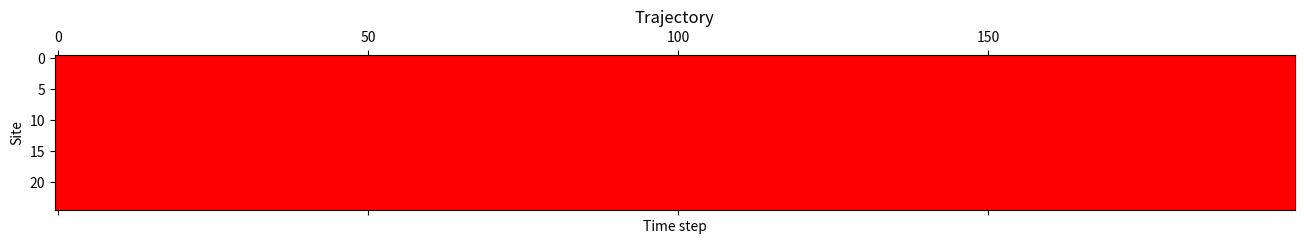

Recreate this plot in Python.
# ------------------------------------------------------------

# Code to implement Kinetically Constrained Models
#
# *References*
# [1] The Fredrickson-Aldersen Model [Frederickson and Alderson 1984](https://journals.aps.org/prl/abstract/10.1103/PhysRevLett.53.1244)
# [2] The East Model [Jackle and Eisinger 1991](https://link.springer.com/article/10.1007/BF01453764)
# [3] [Nicholas B. Tutto 2018](https://tps.phys.tue.nl/lm-live/fa-ising/)

# ------------------------------------------------------------

import logging

import numpy as np
import matplotlib.pyplot as plt
import scipy.optimize as optimize

class KCM(object):
    """

    For convenience sake, we interpret the spins as occupation numbers $$0, 1$$
    rather than the conventional up/down $$\pm 1$$.

    This class produces a single trajectory.

    """

    def __init__(self, prob_transition, num_sites, num_steps, num_burnin_steps=0):
        """
        :param float trans_prob: The probability (with value in range [0, 1])
            of a spin flipping if its right neighbor is up (i.e. =1).
        :param int num_sites: The number of sites to include in the chain.
        :param int num_steps: The number of steps to include in a trajectory.
        :param int num_burnin_steps: The number of steps to equilibrate a
            randomly initialized configuration.

        """
        assert prob_transition <= 1 and prob_transition >= 0
        assert num_sites > 1

        self.prob_transition = prob_transition
        self.num_sites = num_sites
        self.num_steps = num_steps
        self.num_burnin_steps = num_burnin_steps

    def _step(self, state):
        raise NotImplementedError("")

    def gen_trajectory(self, init_state=None):
        """
        Generates a trajectory of ``self.num_steps`` steps, preceded by
        ``self.num_burnin_step`` burn-in steps.

        :param (np.array or None) init_state: An optional numpy array of 0s and
            1s that should have size ``(self.num_sites, )``. If None, defaults
            to a randomly chosen array of 0s and 1s.


        :returns (np.array) trajectory: A trajectory of shape
            (self.num_steps, self.num_sites). The rows are states.

        Note: if ``self.num_burnin_steps > 0``, then ``init_state`` will NOT be
            the first entry in trajectories
        """

        state = init_state
        trajectory = np.zeros((self.num_steps, self.num_sites))

        if init_state is None:
            state = np.random.choice([0, 1], size=(self.num_sites, ))

        assert state.shape == (self.num_sites, )

        for _ in range(self.num_burnin_steps - 1): # -1 because we update state once more in the forloop below.
            state = self._step(state)

        for i in range(self.num_steps):
            state = self._step(state)
            trajectory[i, :] = state

        return trajectory

    def activity(self, trajectory):
        activity = 0.
        for i in range(self.num_steps - 1):
            activity += np.sum(trajectory[i, :] != trajectory[i + 1, :])

        return activity /(self.num_steps * self.num_sites)



class EastKCM(KCM):
    """

    The East Model is a kinetic 1-dimensional Ising chain.
     - It's spins are non-interacting.
     - Spin ``i`` can flip with probability ``prob_transition`` iff spin ``i+1``
       (to the right, i.e. "east") is "up"
     - Boundaries are closed.

    For convenience sake, we interpret the spins as occupation numbers $$0, 1$$
    rather than the conventional up/down $$\pm 1$$.

    This class produces a single trajectory.

    """

    def __init__(self, prob_transition, num_sites, num_steps, num_burnin_steps=0):
        """
        :param float trans_prob: The probability (with value in range [0, 1])
            of a spin flipping if its right neighbor is up (i.e. =1).
        :param int num_sites: The number of sites to include in the chain.
        :param int num_steps: The number of steps to include in a trajectory.
        :param int num_burnin_steps: The number of steps to equilibrate a
            randomly initialized configuration.

        """
        super(EastKCM, self).__init__(prob_transition, num_sites, num_steps, num_burnin_steps)

    def _step(self, state):
        """
        Carries out one step on ``state``.
        Iterate over all indices and probabilistically update (with probability
        ``self.prob_transition``) those spins whose right-neighbors have value 0

        """

        for i in range(self.num_sites - 1):
            if state[i + 1] == 1 and np.random.uniform() < self.prob_transition:
                state[i] = 1 - state[i]

        return state

class TransitionPathSampler(object):
    """

    Described in Supporting Information of Elmatad et al. 2010

    """
    def __init__(self, kcm, observable):
        """
        Takes a kcm model, and can measure the observable over ensembles of trajectories taken from the kcm
        """

        self.kcm = kcm
        self.num_steps = kcm.num_steps
        self.observable = observable

    def _half_shoot(self, trajectory):
        i = np.random.choice(np.arange(self.kcm.num_sites, dtype=np.int32))

        for j in range(i, self.kcm.num_steps -1):
            trajectory[j + 1, :] = self.kcm._step(trajectory[j, :])

        return trajectory

    def _shift(self, trajectory):
        i = np.random.choice(np.arange(self.kcm.num_sites, dtype=np.int32))

        trajectory[:self.kcm.num_steps - i, :] = trajectory[i:, :]

        for j in range(self.kcm.num_steps - i, self.kcm.num_steps -1):
            trajectory[j + 1, :] = self.kcm._step(trajectory[j, :])

        return trajectory

    def _step(self, trajectory):
        # With equal probability we either half-shoot or shift.
        if np.random.uniform() < 0.5:
            return self._half_shoot(trajectory)
        else:
            return self._shift(trajectory)

    def get_trajectory_weight(self, trial_trajectory):
        # See ``accept_trajectory``
        # By default, we except all newly generated trajectories.
        return 1.

    @staticmethod
    def accept_trajectory(energy_prev, energy_curr):
        # By default, we except all newly generated trajectories.
        return True

    def mc_samples(self, num_samples, num_burnin_in_steps=0, verbose=False):
        # TODO: also measure the standard deviations (or do a fancier binning analysis)!

        measurements = np.zeros(num_samples)

        trajectory = self.kcm.gen_trajectory()

        energy_prev = self.get_trajectory_weight(trajectory)
        energy_curr = energy_prev

        for i in range(num_samples):
            measurements[i] = self.observable(trajectory)

            if verbose:
                draw_trajectory(trajectory)

            trial_trajectory = self._step(trajectory)

            energy_prev = energy_curr
            energy_curr = self.get_trajectory_weight(trial_trajectory)

            if self.accept_trajectory(energy_prev, energy_curr):
                trajectory = trial_trajectory

        return measurements

    def mc_average(self, num_samples, num_burnin_in_steps=0, verbose=False):
        return np.mean(self.mc_samples(num_samples, num_burnin_in_steps, verbose))

class SoftenedFATPS(TransitionPathSampler):
    def __init__(self, *args):
        """
        docstring
        """
        super(SoftenedFATPS, self).__init__(*args)
        self.alpha = np.arctan(2. * np.exp(-self.kcm.s) * (1. + self.kcm.eps) / (2. +self.kcm.eps - self.kcm.eps * self.kcm.gamma))
        self.g = np.log(np.tan(self.alpha / 2))


    def get_trajectory_weight(self, trajectory):
        return self.kcm.s * self.kcm.activity(trajectory) - self.g * (np.sum(trajectory[0, :] + trajectory[-1, :]))

    @staticmethod
    def accept_trajectory(energy_prev, energy_curr):
        return np.random.uniform() < min(1, np.exp(energy_prev - energy_curr))



class OneSpinFAKCM(KCM):
    """

    The one-spin Fredrickson-Andersen Model is a kinetic 1-dimensional Ising chain.
     - It's spins are non-interacting.
     - Spin ``i`` can flip with probability ``prob_transition`` iff spin ``i+1``
       (to the right or left, i.e. "east") is "up"
     - Boundaries are closed.

    For convenience sake, we interpret the spins as occupation numbers $$0, 1$$
    rather than the conventional up/down $$\pm 1$$.

    This class produces a single trajectory.

    """

    def __init__(self, prob_transition, prob_swap, num_sites, num_steps, coupling_energy, control_parameter=0., neighbor_constraint=1, num_burnin_steps=0):
        """
        :param float prob_transition: The probability (with value in range [0, 1])
            of a spin flipping if its right neighbor is up (i.e. =1).
        :param int num_sites: The number of sites to include in the chain.
        :param int num_steps: The number of steps to include in a trajectory.
        :param int num_burnin_steps: The number of steps to equilibrate a
            randomly initialized configuration.

        """
        super(OneSpinFAKCM, self).__init__(prob_transition, num_sites, num_steps, num_burnin_steps)
        self.external_field = control_parameter
        self.coupling_energy = coupling_energy
        self.prob_swap = prob_swap
        self.neighbor_constraint = neighbor_constraint

    def _step(self, state):
        """
        Carries out one step on ``state``.
        Iterate over all indices and probabilistically update (with probability
        ``self.prob_transition`` times the number of neighboring up spins)
        those spins whose neighbors have value 0

        """

        # define a random order by which to go through the state
        shuffled_indices = np.random.permutation(self.num_sites)

        tmp_state = state.copy()

        for index in shuffled_indices:

            # check if the neighbor contraint is upheld
            if not self._check_neighbor_constraint(state, index):
                continue

            # attempt a flip
            if np.random.uniform() > self.prob_transition:

                # calculate the change in energy of system after attempted move
                dE = self._energy_change_of_flip(state, index)

                # acceptence probability of the move depends on the change in energy
                if np.random.uniform() < min(1., np.exp(-dE)):
                    tmp_state[index] = 1 - state[index]

            # attempt a swap
            if np.random.uniform() > self.prob_swap and index < len(state) - 1:
                direction = np.random.choice([-1, 1])

                # calculate the change in energy of the system after a swap
                dE = self._energy_change_of_swap(state, index, direction)

                # acceptence probability of the move depends on the change in energy
                if np.random.uniform() < min(1., np.exp(-dE)):
                    tmp_state[index], tmp_state[index + direction] = tmp_state[index + direction], tmp_state[index]

        return tmp_state


    def _energy_change_of_flip(self, state, index):
        """
        Calculate the change in energy that a flip will cause.

        The energy of a site in the site is defined as
        E(site, mobile) = m * J + B
        E(site, inert) = (2 - m) * J - B

        where m is the number of mobile neighbors, J is the coupling energy and B is the inverse temperature of the system.

        :param state (np.array) state: The current state of the system.
        :param int index: The index of the site that is being examined.

        :returns float dE: The change in total energy of the state caused by flipping the site at ``index``.
        """

        if index == 0:
            dE = (-1)**self.identity_func(index, index+1, state) * self.coupling_energy + (-1)**state[index] * self.external_field
        elif index == self.num_sites - 1:
            dE = (-1)**self.identity_func(index, index-1, state) * self.coupling_energy + (-1)**state[index] * self.external_field
        else:
            dE = ((-1)**self.identity_func(index, index + 1, state) + (-1)**self.identity_func(index, index - 1, state)) * self.coupling_energy \
                + (-1)**state[index] * self.external_field

        return dE

    def _energy_change_of_swap(self, state, index, direction):
        """
        Calculate the energy chage caused by swapping two sites in the chain. Because we are dealing with a one dimensional chain
        we can heavily rely on the symmetry of the system to derive the energy change.

        The energy of a site in the site is defined as
        E(site, mobile) = m * J + B
        E(site, inert) = (2 - m) * J - B

        Only the following configurations yield a change in energy.

        [1][0][1][0] -> +4J
        [1][1][0][0] -> -4J

        All other configurations don't change the energy of the system

        :param state (np.array) state: The current state of the system.
        :param int index: The index of the site that is being examined.
        :param int direction: the direction of a swap. -1 is left and +1 is right.

        :returns float dE: The change in total energy of the state caused by flipping the site at ``index``.
        """
        # TODO: correctly handle the edges of the state vector
        # Right now if we are at risk of being at the edge we return - ln(0.5) such that the probability of swapping is 0.5
        if index >= (len(state) - 2) or index < 2:
            return 0.6314718056

        if state[index] == state[index + 2*direction] and state[index - 1] == state[index + 1] and state[index] != state[index + direction]:
            dE = 4 * self.coupling_energy
        elif state[index] == state[index - direction] and state[index + direction] == state[index + 2*direction] and state[index] != state[index + direction]:
            dE = -4 * self.coupling_energy
        else:
            dE = 0

        return dE


    def _check_neighbor_constraint(self, state, index):
        """
        Check if the neighbor constraint is met. The neighbor contstraint says that a site may only perform a move iff it has at least
        ``self.neighbor_constraint`` neighbors that are mobile.

        :param state (np.array) state: The current state of the system.
        :param int index: The index of the site that is being examined.

        :returns bool:
        """

        if index == 0:
            return state[index + 1] == 1
        elif index == len(state) - 1:
            return state[index - 1] == 1
        else:
            return state[index - 1] + state[index + 1] >= self.neighbor_constraint

    def identity_func(self, i, j, state):
        """
        The identity function. It checks if the site at index `i` is equal to the site ate index `j`

        :param state (np.array) state: The current state of the system.
        :param int i: one of the two indices of the sites that are compared
        :param int j: the other of the two indices of the sites that are compared

        :returns int: 1 if i==j and 0 if i!=j
        """
        return int(state[i] == state[j])

def draw_trajectory(trajectory):
    """
    :param (np.array) trajectory: A trajectory of shape
        (self.num_steps, self.num_sites). The rows are states.
    """
    from matplotlib.colors import ListedColormap

    cmap = ListedColormap(['r', 'w'])
    plt.matshow(trajectory.T, cmap=cmap,)
    plt.ylabel("Site")
    plt.xlabel("Time step")
    plt.title("Trajectory")

    plt.show()


if __name__ == "__main__":
    fa_kcm = OneSpinFAKCM(0.5, 0.5, 25, 200, 0.1, 0.1, 1, 50000)
    trajectory = fa_kcm.gen_trajectory()
    draw_trajectory(trajectory)
